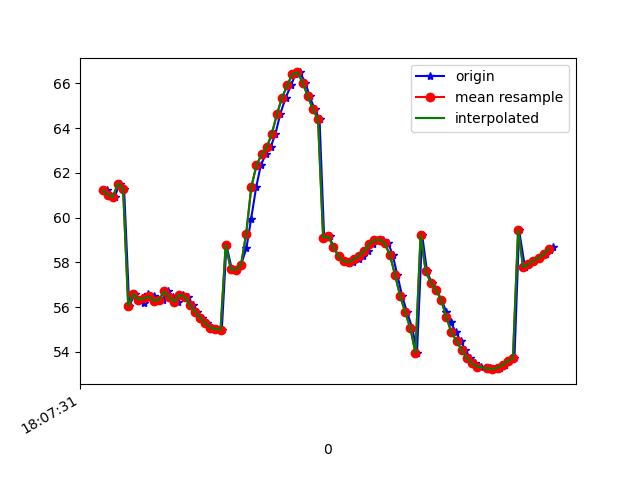

The data file committed next to this chart (first rows):
1617818851538, 514495086934554, 61.232845, 23.394333, -6.6673098
1617818851547, 514495106165324, 61.02, 23.08, -6.881
1617818851567, 514495125396094, 60.93, 22.9, -6.394
1617818851587, 514495144626864, 61.53, 23.6, -6.281
1617818851604, 514495163857634, 61.3, 23.39, -6.638
1617818851624, 514495183088404, 56.06, 23.38, -7.658
1617818851645, 514495202319174, 56.58, 23.77, -5.994
1617818851662, 514495221549944, 56.34, 23.52, -6.529
1617818851680, 514495240780714, 56.2, 23.32, -6.172
1617818851697, 514495260011484, 56.6, 23.8, -5.734
1617818851719, 514495279242254, 56.48, 23.81, -6.348
1617818851738, 514495298473024, 56.29, 23.65, -6.217
1617818851756, 514495317703794, 56.33, 23.73, -5.409
1617818851775, 514495336934564, 56.7, 24.38, -5.87
1617818851796, 514495356165334, 56.45, 24.37, -5.927
1617818851814, 514495375396104, 56.25, 24.38, -5.214
1617818851833, 514495394626874, 56.56, 25, -4.235
1617818851852, 514495413857644, 56.47, 25.23, -4.817
1617818851872, 514495433088414, 56.1, 25.05, -4.922
1617818851890, 514495452319184, 55.81, 24.91, -4.505
1617818851908, 514495471549954, 55.53, 24.73, -4.117
1617818851928, 514495490780724, 55.29, 24.53, -3.602
1617818851946, 514495510011494, 55.09, 24.27, -3.141
1617818851966, 514495529242264, 55.03, 24.05, -2.883
1617818851985, 514495548473034, 54.99, 23.64, -2.946
1617818852003, 514495567703804, 58.78, 24.05, -3.867
1617818852024, 514495586934574, 57.7, 21.72, -4.714
1617818852041, 514495606165344, 57.68, 20.63, -6.888
1617818852060, 514495625396114, 57.91, 20.12, -10.36
1617818852081, 514495644626884, 58.64, 20.35, -14.96
1617818852099, 514495663857654, 59.93, 20.65, -20.38
1617818852119, 514495683088424, 61.37, 19.8, -26.06
1617818852137, 514495702319194, 62.34, 17.57, -31.5
1617818852156, 514495721549964, 62.83, 14.89, -36.61
1617818852175, 514495740780734, 63.14, 12.44, -41.42
1617818852194, 514495760011504, 63.75, 10.61, -45.91
1617818852213, 514495779242274, 64.64, 9.288, -50.11
1617818852234, 514495798473044, 65.37, 7.989, -53.78
1617818852255, 514495817703814, 65.92, 6.774, -56.88
1617818852272, 514495836934584, 66.41, 5.906, -59.86
1617818852289, 514495856165354, 66.49, 5.08, -63.24
1617818852311, 514495875396124, 66.04, 4.026, -66.53
1617818852327, 514495894626894, 65.43, 2.993, -69.35
1617818852347, 514495913857664, 64.85, 2.112, -71.7
1617818852366, 514495933088434, 64.39, 1.415, -73.54
1617818852384, 514495952319204, 59.11, -0.4593, -73.66
1617818852405, 514495971549974, 59.16, 0.369, -75.64
1617818852420, 514495990780744, 58.69, 0.03453, -75.81
1617818852441, 514496010011514, 58.28, -0.103, -75.42
1617818852464, 514496029242284, 58.05, 0.03353, -74.44
1617818852481, 514496048473054, 58, 0.4608, -72.86
1617818852498, 514496067703824, 58.03, 1.157, -70.72
1617818852518, 514496086934594, 58.15, 2.04, -68.04
1617818852536, 514496106165364, 58.31, 3.156, -64.89
1617818852554, 514496125396134, 58.52, 4.604, -61.29
1617818852576, 514496144626904, 58.81, 6.333, -57.14
1617818852593, 514496163857674, 58.99, 8.092, -52.64
1617818852614, 514496183088444, 59.02, 9.908, -48.16
1617818852634, 514496202319214, 58.86, 11.77, -43.56
1617818852651, 514496221549984, 58.34, 13.42, -38.56
1617818852669, 514496240780754, 57.46, 14.81, -33.5
... 32 more rows
